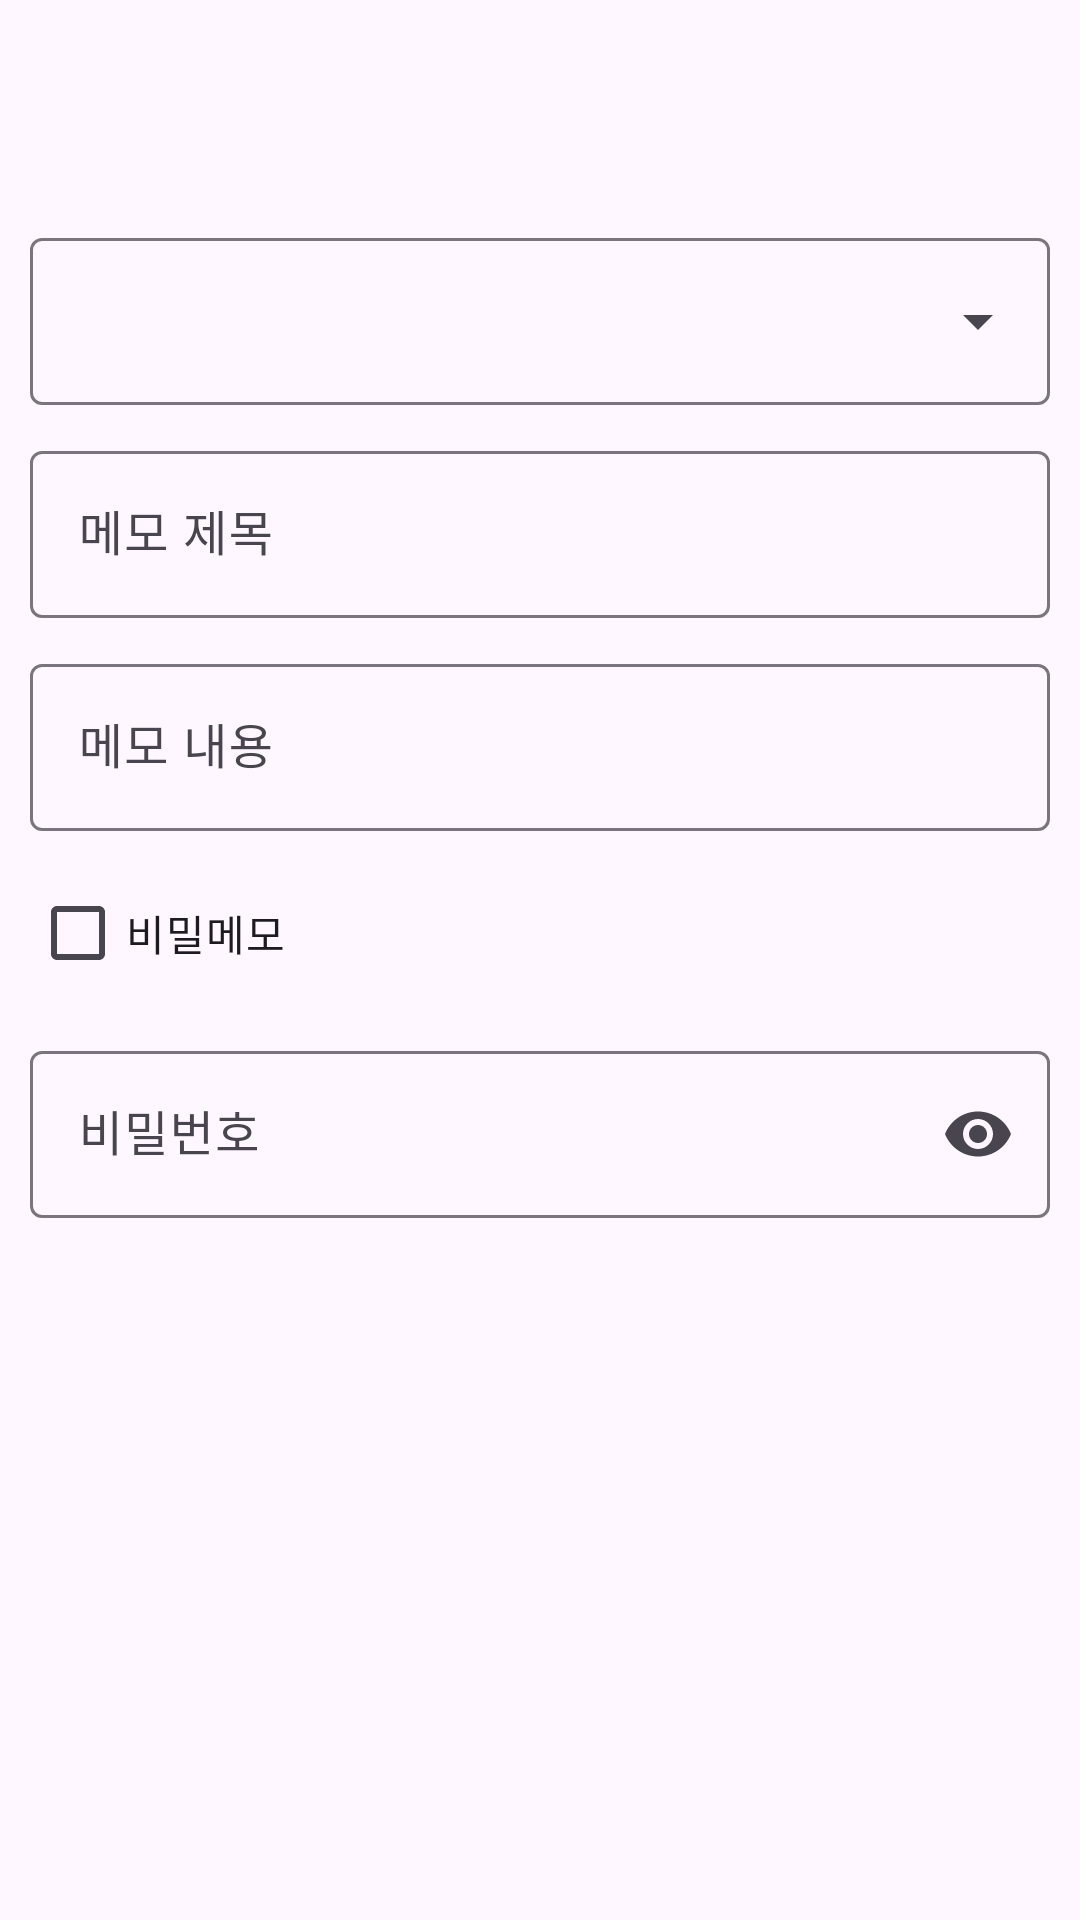

Layout XML and referenced resources for this Android screen:
<!-- AndroidManifest.xml: application theme Theme._08_MemoApplication -->
<!-- res/layout/fragment_add_memo.xml -->
<?xml version="1.0" encoding="utf-8"?>
<LinearLayout xmlns:android="http://schemas.android.com/apk/res/android"
    xmlns:app="http://schemas.android.com/apk/res-auto"
    xmlns:tools="http://schemas.android.com/tools"
    android:layout_width="match_parent"
    android:layout_height="match_parent"
    android:orientation="vertical"
    android:transitionGroup="true"
    tools:context=".fragment.AddMemoFragment">

    <com.google.android.material.appbar.MaterialToolbar
        android:id="@+id/toolbarAddMemo"
        android:layout_width="match_parent"
        android:layout_height="wrap_content"
        android:background="@android:color/transparent"
        android:minHeight="?attr/actionBarSize"
        android:theme="?attr/actionBarTheme" />

    <ScrollView
        android:layout_width="match_parent"
        android:layout_height="match_parent">

        <LinearLayout
            android:layout_width="match_parent"
            android:layout_height="wrap_content"
            android:orientation="vertical"
            android:padding="10dp">

            <com.google.android.material.textfield.TextInputLayout
                android:id="@+id/textFieldAddMemoCategory"
                style="@style/Widget.Material3.TextInputLayout.OutlinedBox.ExposedDropdownMenu"
                android:layout_width="match_parent"
                android:layout_height="wrap_content">

                <com.google.android.material.textfield.MaterialAutoCompleteTextView
                    android:layout_width="match_parent"
                    android:layout_height="wrap_content"
                    android:layout_weight="1"
                    android:inputType="none" />
            </com.google.android.material.textfield.TextInputLayout>

            <com.google.android.material.textfield.TextInputLayout
                android:id="@+id/textFieldAddMemoTitle"
                android:layout_width="match_parent"
                android:layout_height="wrap_content"
                android:layout_marginTop="10dp"
                android:hint="메모 제목"
                app:endIconMode="clear_text">

                <com.google.android.material.textfield.TextInputEditText
                    android:layout_width="match_parent"
                    android:layout_height="wrap_content"
                    android:singleLine="true" />
            </com.google.android.material.textfield.TextInputLayout>


            <com.google.android.material.textfield.TextInputLayout
                android:id="@+id/textFieldAddMemoText"
                android:layout_width="match_parent"
                android:layout_height="wrap_content"
                android:layout_marginTop="10dp"
                android:hint="메모 내용"
                app:endIconMode="clear_text">

                <com.google.android.material.textfield.TextInputEditText
                    android:layout_width="match_parent"
                    android:layout_height="wrap_content" />
            </com.google.android.material.textfield.TextInputLayout>

            <CheckBox
                android:id="@+id/checkBoxAddMemoSecret"
                android:layout_width="match_parent"
                android:layout_height="wrap_content"
                android:layout_marginTop="10dp"
                android:text="비밀메모" />

            <com.google.android.material.textfield.TextInputLayout
                android:id="@+id/textFieldAddMemoPassword"
                android:layout_width="match_parent"
                android:layout_height="wrap_content"
                android:layout_marginTop="10dp"
                android:hint="비밀번호"
                app:endIconMode="password_toggle">

                <com.google.android.material.textfield.TextInputEditText
                    android:layout_width="match_parent"
                    android:layout_height="wrap_content"
                    android:inputType="number|numberPassword"
                    android:singleLine="true"/>
            </com.google.android.material.textfield.TextInputLayout>
        </LinearLayout>
    </ScrollView>
</LinearLayout>
<!-- resources referenced by this layout -->
<resources>
  <style name="Theme._08_MemoApplication" parent="Base.Theme._08_MemoApplication" />
  <style name="Base.Theme._08_MemoApplication" parent="Theme.Material3.DayNight.NoActionBar">
          
          
      </style>
</resources>
